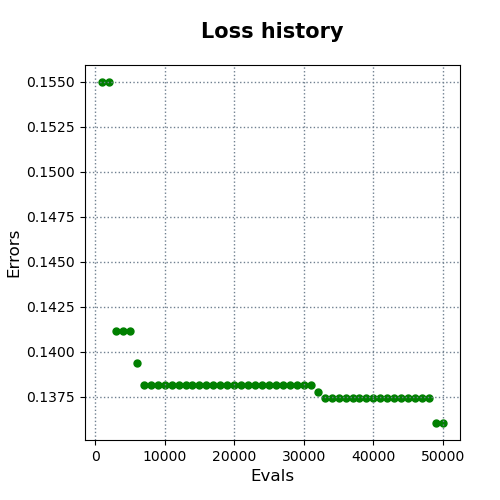

The file beside this chart, header and first rows:
evals, errors
1000, 0.155
2000, 0.155
3000, 0.1412
4000, 0.1412
5000, 0.1412
6000, 0.1394
7000, 0.1381
8000, 0.1381
9000, 0.1381
10000, 0.1381
11000, 0.1381
12000, 0.1381
13000, 0.1381
14000, 0.1381
15000, 0.1381
16000, 0.1381
17000, 0.1381
18000, 0.1381
19000, 0.1381
20000, 0.1381
21000, 0.1381
22000, 0.1381
23000, 0.1381
24000, 0.1381
25000, 0.1381
26000, 0.1381
27000, 0.1381
28000, 0.1381
29000, 0.1381
30000, 0.1381
31000, 0.1381
32000, 0.1378
33000, 0.1374
34000, 0.1374
35000, 0.1374
36000, 0.1374
37000, 0.1374
38000, 0.1374
39000, 0.1374
40000, 0.1374
41000, 0.1374
42000, 0.1374
43000, 0.1374
44000, 0.1374
45000, 0.1374
46000, 0.1374
47000, 0.1374
48000, 0.1374
49000, 0.136
50000, 0.136
